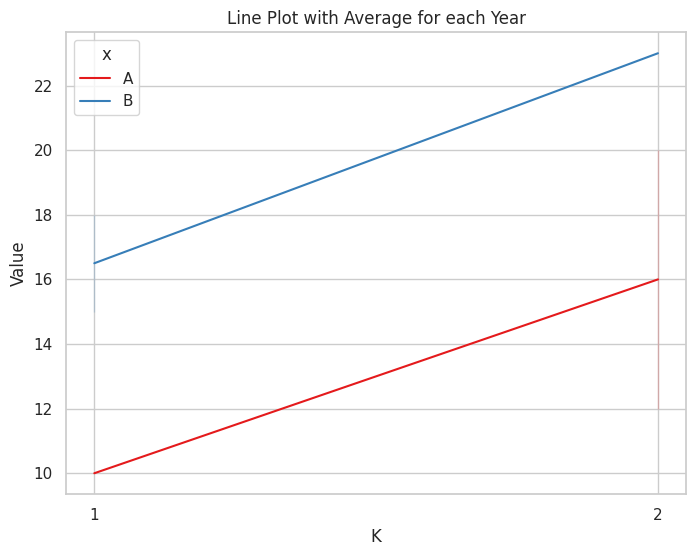

Recreate this plot in Python.
import seaborn as sns
import matplotlib.pyplot as plt
import pandas as pd

# 예제 데이터 생성
data = {
    'Year': [2010, 2011, 2012, 2013, 2014, 2012],
    'Value': [10, 15, 12, 18, 20, 23],
    'k': ["1", "1", "2", "1", "2", "2"],
    'x': ['A', 'B', 'A', 'B', 'A', 'B']
}

df = pd.DataFrame(data)

# 데이터프레임을 그룹화하고 각 Year에 대한 평균 계산
grouped = df.groupby(['Year', 'k', 'x'])['Value'].mean().reset_index()

# Seaborn을 사용하여 선 그래프 그리기
sns.set(style="whitegrid")
plt.figure(figsize=(8, 6))

# 선 그래프 그리기
sns.lineplot(data=grouped, x='k', y='Value', hue='x', palette='Set1')

plt.title('Line Plot with Average for each Year')
plt.xlabel('K')
plt.ylabel('Value')
plt.legend(title='x')
plt.show()
